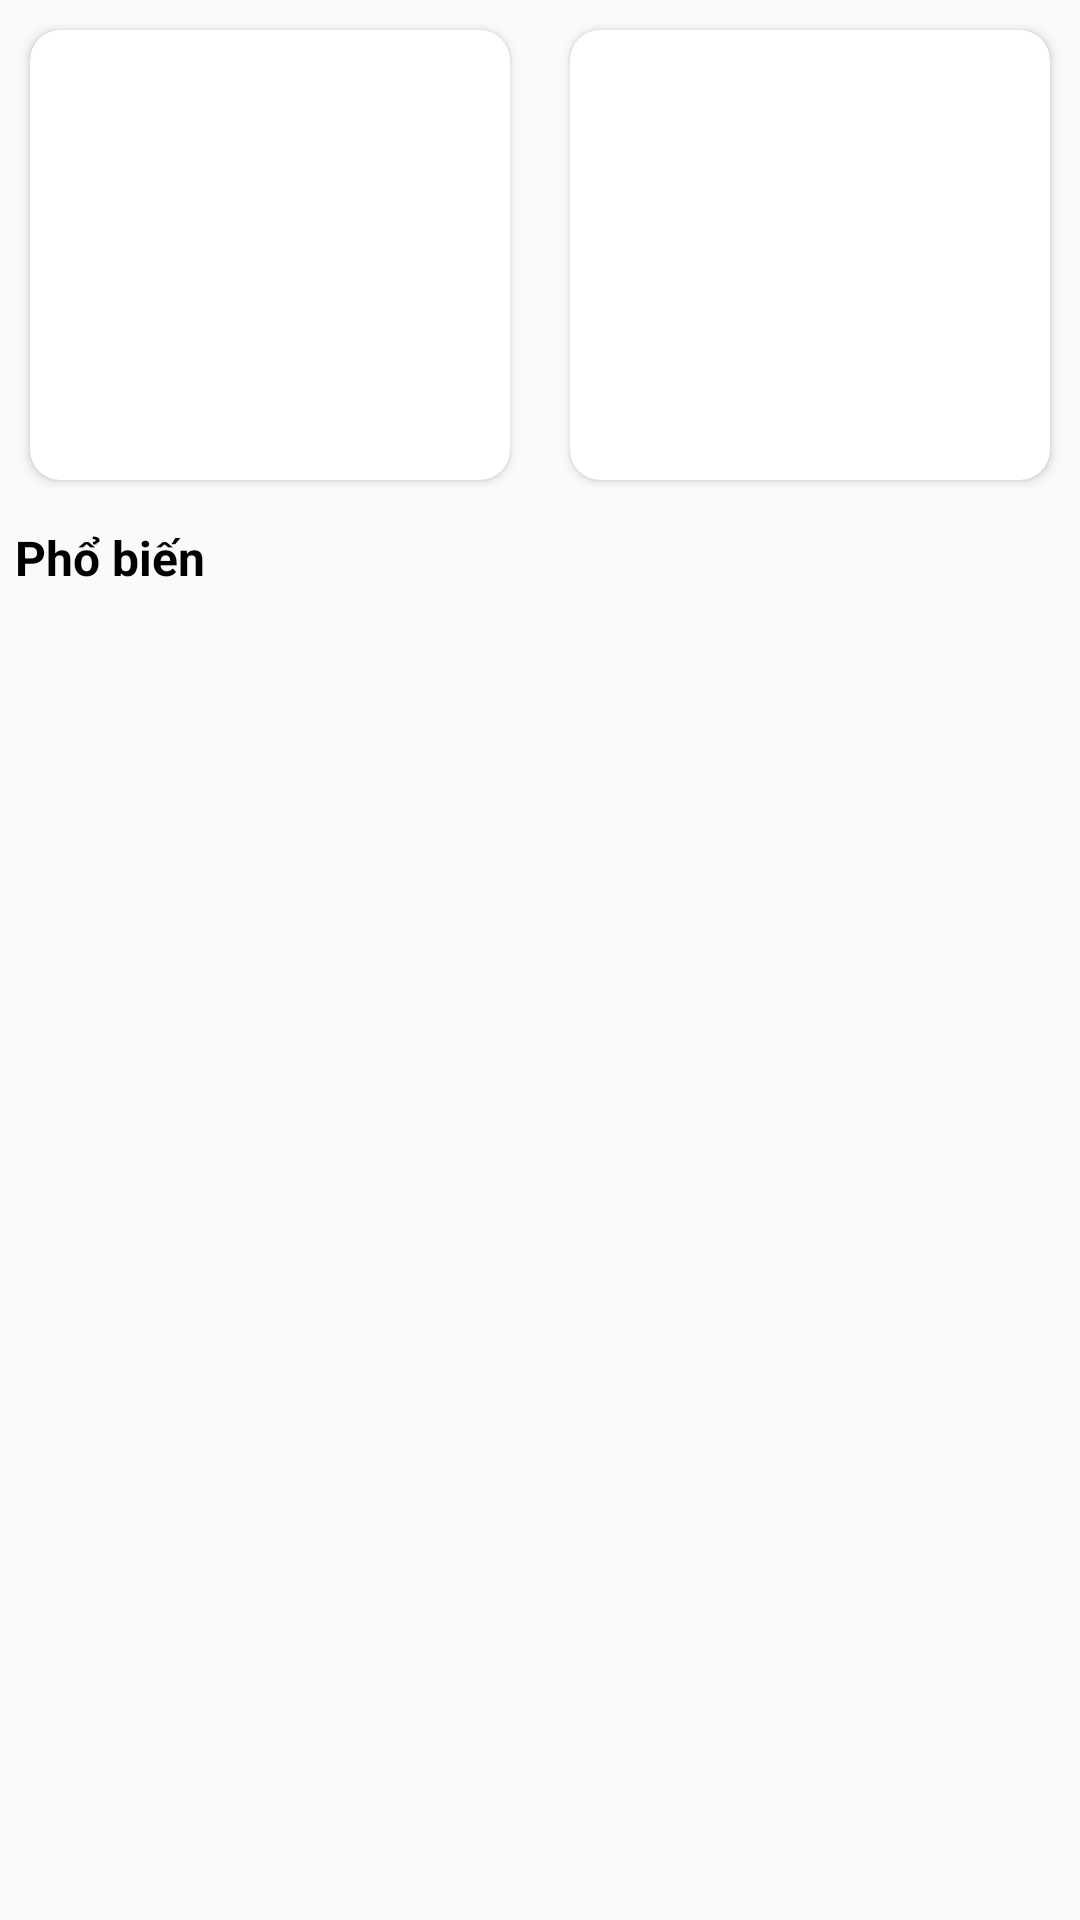

Produce the Android XML layout that renders to this screen, including the resource entries it uses.
<!-- AndroidManifest.xml: application theme Theme.AppBanHang -->
<!-- res/layout/tab3_laptop_layout.xml -->
<?xml version="1.0" encoding="utf-8"?>
<RelativeLayout xmlns:android="http://schemas.android.com/apk/res/android"
    android:layout_width="match_parent"
    android:layout_height="match_parent"
    xmlns:app="http://schemas.android.com/apk/res-auto">

    <LinearLayout
        android:weightSum="10"
        android:id="@+id/linearLaptop"
        android:orientation="horizontal"
        android:layout_width="match_parent"
        android:layout_height="wrap_content">

        <androidx.cardview.widget.CardView
            app:cardCornerRadius="10dp"
            android:layout_margin="10dp"
            android:layout_weight="5"
            android:layout_width="0dp"
            android:layout_height="150dp">
            <ImageView
                android:scaleType="fitXY"
                android:id="@+id/imageViewLaptop1"
                android:layout_width="match_parent"
                android:layout_height="match_parent"/>
            <TextView
                android:text="MacBook"
                android:textColor="@color/white"
                android:layout_gravity="center_horizontal|bottom"
                android:layout_width="wrap_content"
                android:layout_height="wrap_content"/>
        </androidx.cardview.widget.CardView>

        <androidx.cardview.widget.CardView
            app:cardCornerRadius="10dp"
            android:layout_margin="10dp"
            android:layout_weight="5"
            android:layout_width="0dp"
            android:layout_height="150dp">
            <ImageView
                android:scaleType="fitXY"
                android:id="@+id/imageViewLaptop2"
                android:layout_width="match_parent"
                android:layout_height="match_parent"/>
            <TextView
                android:text="Văn phòng"
                android:textColor="@color/white"
                android:layout_gravity="center_horizontal|bottom"
                android:layout_width="wrap_content"
                android:layout_height="wrap_content"/>
        </androidx.cardview.widget.CardView>

    </LinearLayout>

   <TextView
       android:textStyle="bold"
       android:textColor="@color/black"
       android:textSize="16sp"
       android:padding="5dp"
       android:id="@+id/textViewPhoBien"
       android:layout_below="@id/linearLaptop"
       android:text="Phổ biến"
       android:layout_width="match_parent"
       android:layout_height="wrap_content"/>

    <androidx.recyclerview.widget.RecyclerView
        android:id="@+id/recylerViewLaptopFragment_3"
        android:layout_width="match_parent"
        android:layout_height="match_parent"
        android:layout_below="@id/textViewPhoBien" />
</RelativeLayout>
<!-- resources referenced by this layout -->
<resources>
  <color name="black">#FF000000</color>
  <color name="white">#FFFFFFFF</color>
  <style name="Theme.AppBanHang" parent="Theme.AppCompat.DayNight.NoActionBar">
          
          <item name="colorPrimary">@color/purple_500</item>
          <item name="colorPrimaryVariant">@color/black</item>
          <item name="colorOnPrimary">@color/white</item>
          
          <item name="colorSecondary">@color/teal_200</item>
          <item name="colorSecondaryVariant">@color/teal_700</item>
          <item name="colorOnSecondary">@color/black</item>
          
          <item name="android:statusBarColor" tools:targetApi="l">?attr/colorPrimaryVariant</item>
          
      </style>
  <color name="purple_500">#FF6200EE</color>
  <color name="teal_200">#FF03DAC5</color>
  <color name="teal_700">#FF018786</color>
</resources>
